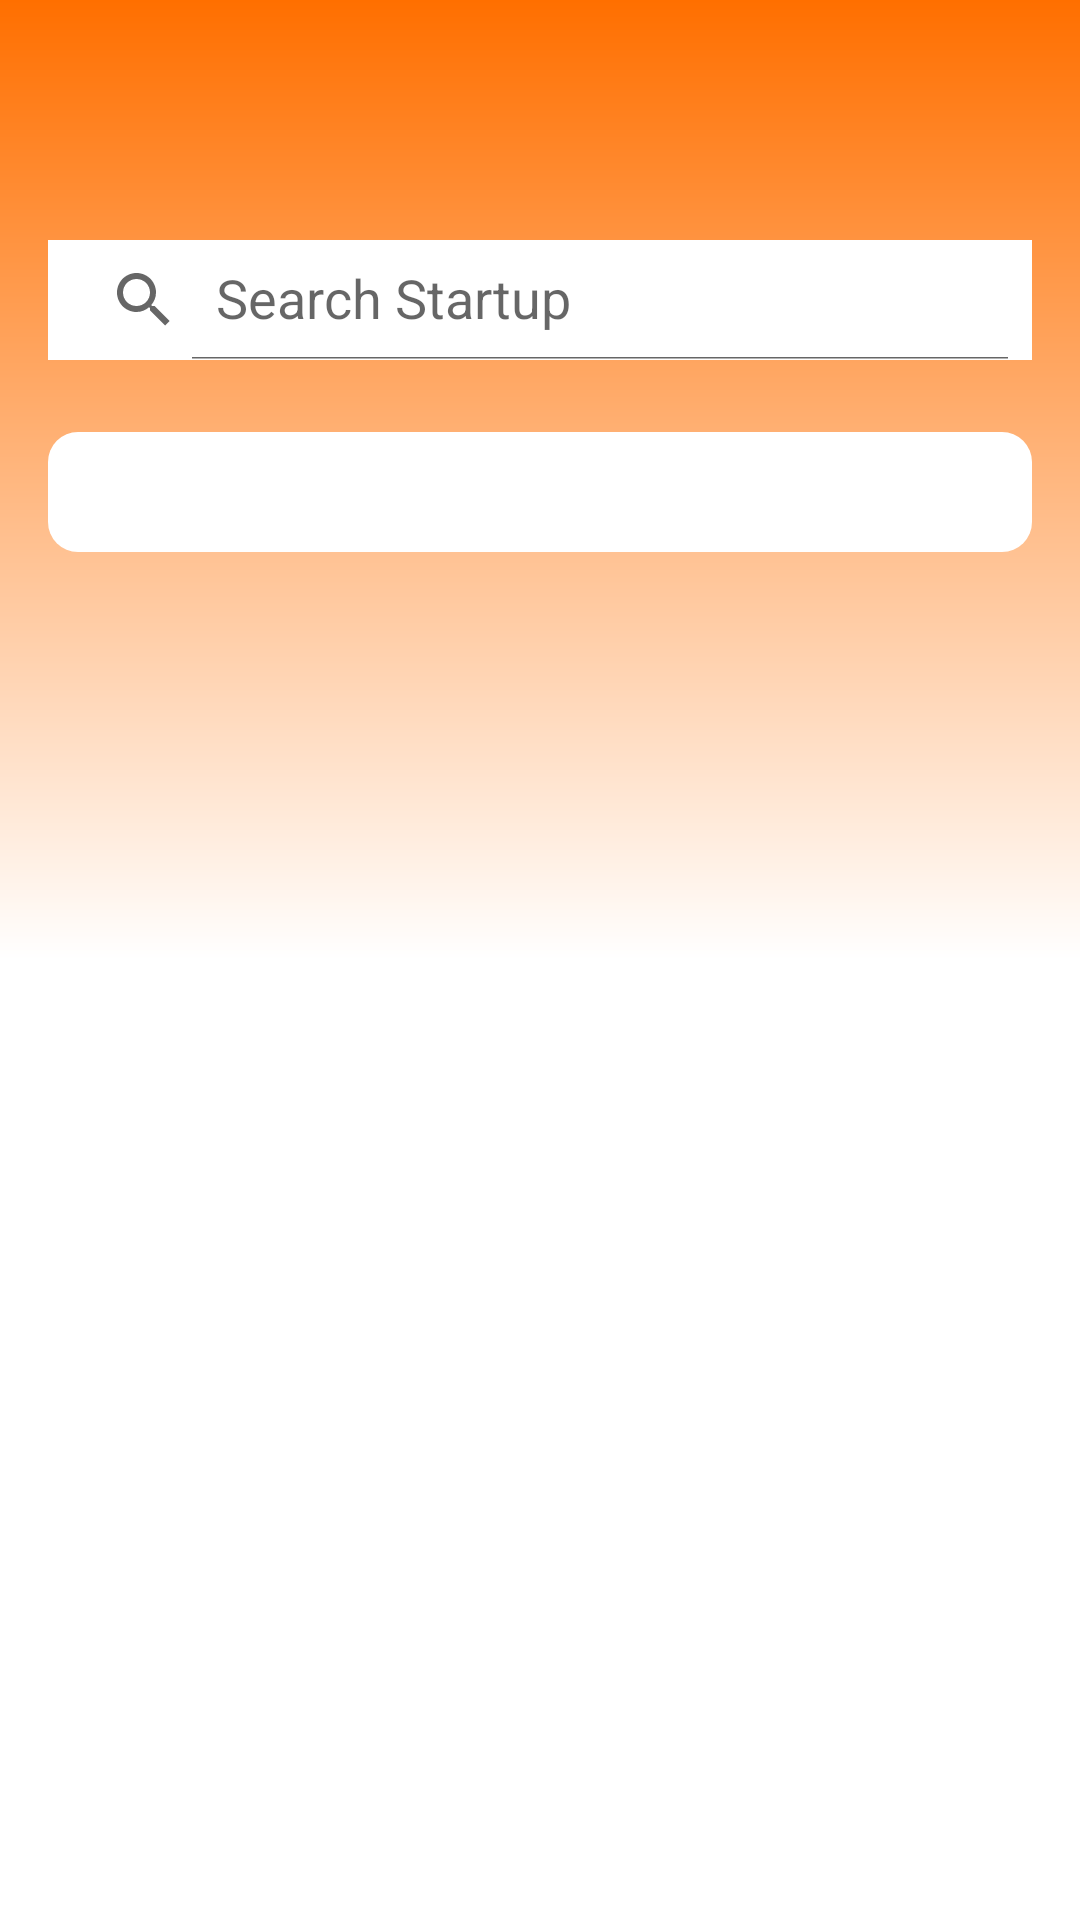

Android layout source for this screen:
<!-- AndroidManifest.xml: application theme AppTheme -->
<!-- res/layout/activity_main.xml -->
<?xml version="1.0" encoding="utf-8"?>
<android.support.constraint.ConstraintLayout
    android:id="@+id/cl_root"
    xmlns:android="http://schemas.android.com/apk/res/android"
    xmlns:app="http://schemas.android.com/apk/res-auto"
    xmlns:tools="http://schemas.android.com/tools"
    android:layout_width="match_parent"
    android:layout_height="match_parent"
    android:background="@drawable/bg_home"
    tools:context="io.github.example.binartablayout.activity.MainActivity">

    <include
        android:id="@+id/custom_toolbar"
        layout="@layout/custom_toolbar"
        android:layout_width="match_parent"
        android:layout_height="wrap_content"
        app:layout_constraintEnd_toEndOf="parent"
        app:layout_constraintStart_toStartOf="parent"
        app:layout_constraintTop_toTopOf="parent" />

    
    <android.support.v7.widget.SearchView
        android:id="@+id/sv_search"
        android:layout_width="match_parent"
        android:layout_height="40dp"
        android:background="@android:color/white"
        android:inputType="text"
        android:layout_marginTop="24dp"
        android:layout_marginStart="16dp"
        android:layout_marginEnd="16dp"
        app:queryHint="@string/search_startup"
        app:defaultQueryHint="@string/search_startup"
        app:iconifiedByDefault="false"
        android:focusableInTouchMode="true"
        app:layout_constraintTop_toBottomOf="@id/custom_toolbar"
        app:layout_constraintStart_toStartOf="parent"
        app:layout_constraintEnd_toEndOf="parent"/>

    <android.support.design.widget.TabLayout
        android:id="@+id/tl_tabs"
        style="@style/MyCustomTabLayout"
        android:layout_width="match_parent"
        android:layout_height="40dp"
        android:layout_marginEnd="16dp"
        android:layout_marginStart="16dp"
        android:layout_marginTop="24dp"
        android:background="@drawable/bg_tabs"
        app:layout_constraintEnd_toEndOf="parent"
        app:layout_constraintStart_toStartOf="parent"
        app:layout_constraintTop_toBottomOf="@id/sv_search" />

    <android.support.v4.view.ViewPager
        android:id="@+id/vp_my_pager"
        android:layout_width="match_parent"
        android:layout_height="match_parent"
        app:layout_constraintTop_toBottomOf="@id/vp_my_pager"
        app:layout_constraintStart_toStartOf="parent"/>

</android.support.constraint.ConstraintLayout>
<!-- res/layout/custom_toolbar.xml (included above) -->
<?xml version="1.0" encoding="utf-8"?>
<android.support.v7.widget.Toolbar
    android:layout_height="wrap_content"
    android:layout_width="match_parent"
    android:paddingTop="24dp"
    android:background="@android:color/transparent"
    android:theme="@style/Base.ThemeOverlay.AppCompat.Dark"
    xmlns:android="http://schemas.android.com/apk/res/android" />
<!-- resources referenced by this layout -->
<resources>
  <!-- drawable bg_home (drawable) -->
  <?xml version="1.0" encoding="utf-8"?>
      <shape
          xmlns:android="http://schemas.android.com/apk/res/android"
          android:shape="rectangle">
          <gradient
              android:startColor="#ffff"
              android:centerColor="#ffff"
              android:endColor="#ff6f00"
              android:angle="90" />
      </shape>
  <!-- drawable bg_tabs (drawable) -->
  <?xml version="1.0" encoding="utf-8"?>
  <selector
      xmlns:android="http://schemas.android.com/apk/res/android">
  
      <item android:state_selected="true">
          <shape android:shape="rectangle">
              <corners
                  android:topRightRadius="10dp"
                  android:bottomLeftRadius="10dp"/>
              <gradient
                  android:startColor="#FFFFFFFF"
                  android:endColor="#FFFFFFFF"
                  android:gradientRadius="500"
                  android:angle="-270"/>
          </shape>
      </item>
  
      <item>
          <shape android:shape="rectangle">
              <gradient
                  android:angle="90"
                  android:startColor="#FFFFFFFF"
                  android:centerColor="#FFFFFFFF"
                  android:endColor="#FFFFFFFF"/>
              <corners
                  android:topRightRadius="10dp"
                  android:bottomLeftRadius="10dp"
                  android:bottomRightRadius="10dp"
                  android:topLeftRadius="10dp"/>
          </shape>
      </item>
  </selector>
  <string name="search_startup">Search Startup</string>
  <style name="MyCustomTabLayout" parent="Widget.Design.TabLayout">
          <item name="tabIndicatorColor">@android:color/holo_orange_dark</item>
      </style>
  <style name="AppTheme" parent="Theme.AppCompat.Light.DarkActionBar">
          
          <item name="colorPrimary">@color/colorPrimary</item>
          <item name="colorPrimaryDark">@color/colorPrimaryDark</item>
          <item name="colorAccent">@color/colorAccent</item>
          <item name="windowActionBar">false</item>
          <item name="windowNoTitle">true</item>
      </style>
  <color name="colorPrimary">#3F51B5</color>
  <color name="colorPrimaryDark">#303F9F</color>
  <color name="colorAccent">#FF4081</color>
</resources>
